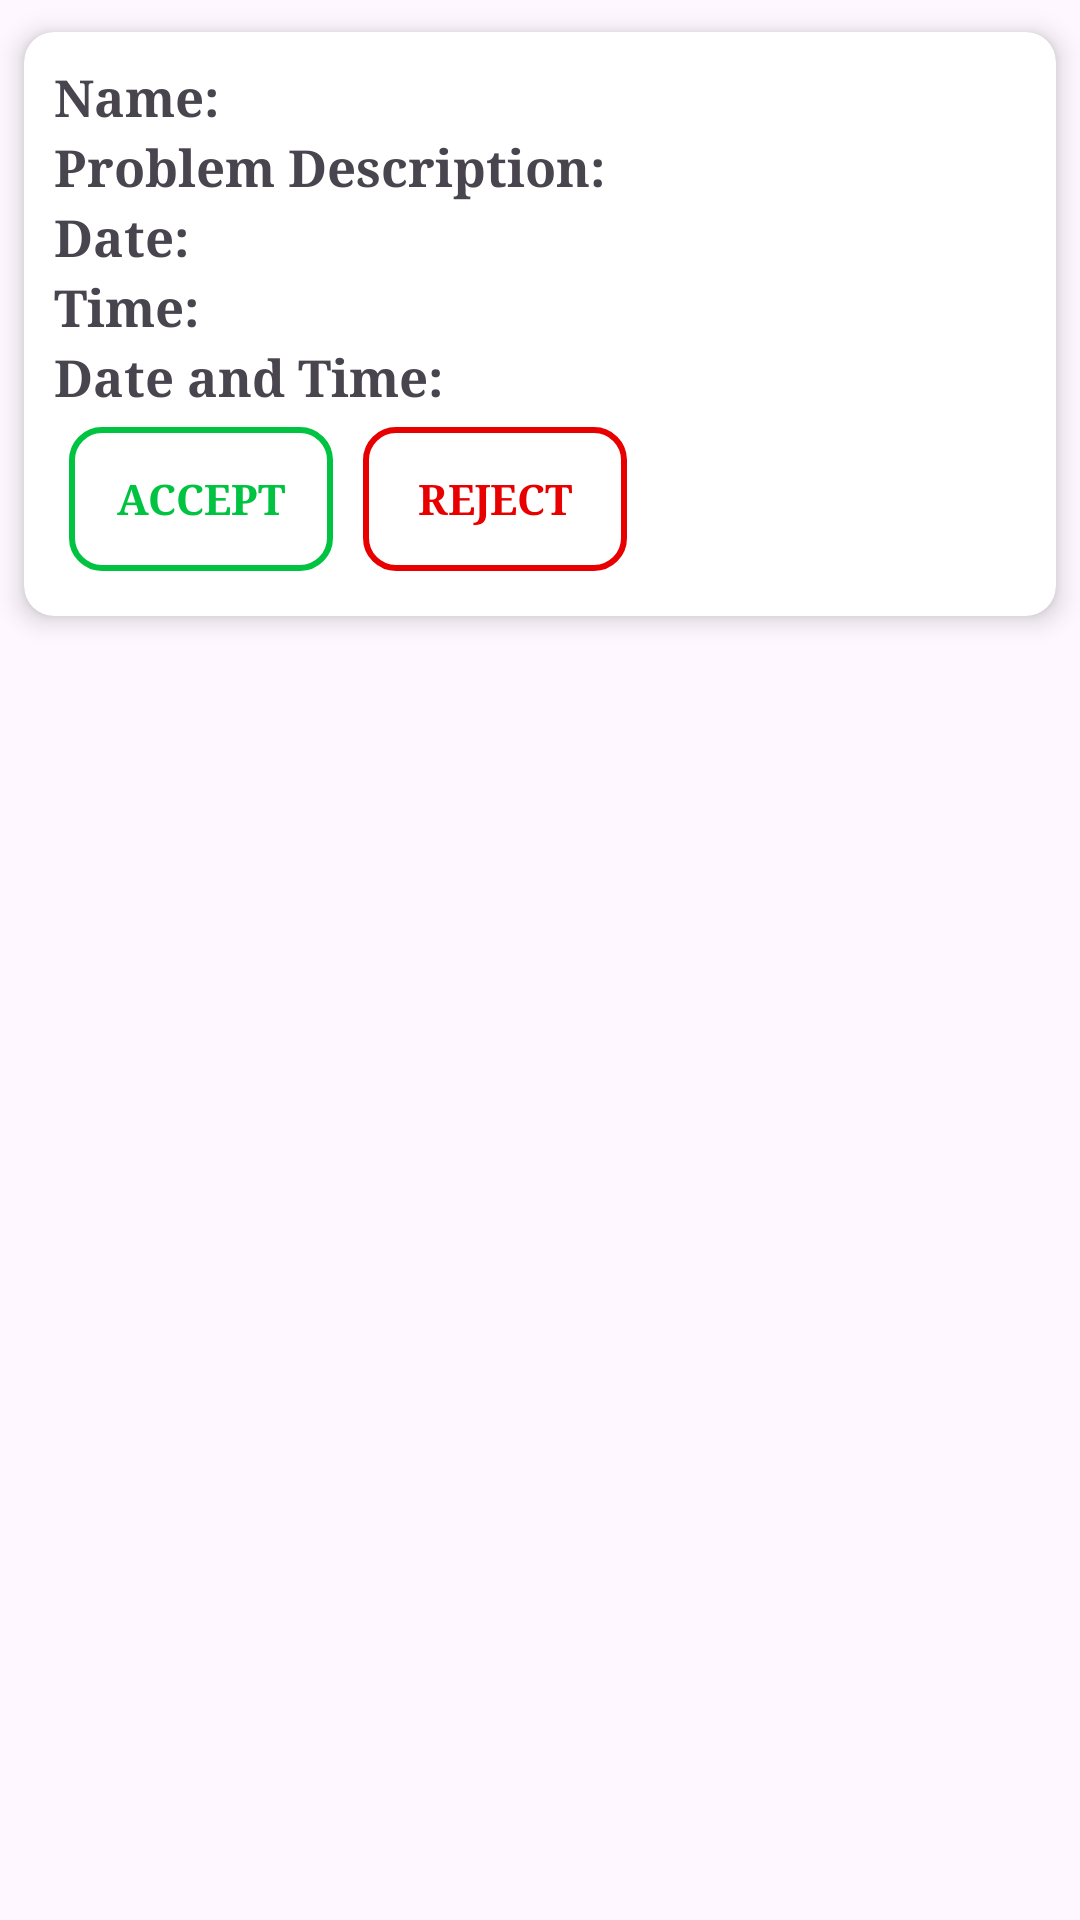

Android layout source for this screen:
<!-- AndroidManifest.xml: application theme Theme.HealthcareClientFirebase -->
<!-- res/layout/patient_appointment_data.xml -->
<?xml version="1.0" encoding="utf-8"?>
<LinearLayout xmlns:android="http://schemas.android.com/apk/res/android"
    xmlns:app="http://schemas.android.com/apk/res-auto"
    android:orientation="vertical"
    android:layout_margin="5dp"
    android:layout_width="match_parent"
    android:layout_height="wrap_content">

    <androidx.cardview.widget.CardView
        android:layout_width="match_parent"
        app:cardElevation="5dp"
        app:cardCornerRadius="10dp"
        app:cardUseCompatPadding="true"
        android:layout_height="wrap_content">
        <LinearLayout
            android:layout_width="match_parent"
            android:layout_height="wrap_content"
            android:padding="10dp"
            android:orientation="vertical">


            <TextView
                android:id="@+id/textName"
                android:layout_width="wrap_content"
                android:layout_height="wrap_content"
                android:fontFamily="times"
                android:textSize="17sp"
                android:text="Name: "
                android:textStyle="bold"/>

            <TextView
                android:id="@+id/textProblemDescription"
                android:layout_width="wrap_content"
                android:layout_height="wrap_content"
                android:text="Problem Description: "
                android:fontFamily="times"
                android:textSize="17sp"
                android:textStyle="bold"/>

            <TextView
                android:id="@+id/textDate"
                android:layout_width="wrap_content"
                android:layout_height="wrap_content"
                android:text="Date: "
                android:fontFamily="times"
                android:textSize="17sp"
                android:textStyle="bold"/>


            <TextView
                android:id="@+id/textTime"
                android:layout_width="wrap_content"
                android:layout_height="wrap_content"
                android:text="Time: "
                android:fontFamily="times"
                android:textSize="17sp"
                android:textStyle="bold"/>

            <TextView
                android:id="@+id/textDateTime"
                android:layout_width="wrap_content"
                android:layout_height="wrap_content"
                android:fontFamily="times"
                android:textSize="17sp"
                android:text="Date and Time: "
                android:textStyle="bold"/>

            <LinearLayout
                android:layout_width="match_parent"
                android:layout_height="wrap_content"
                android:orientation="horizontal">

                <androidx.appcompat.widget.AppCompatButton
                    android:id="@+id/btnAccept"
                    android:layout_width="wrap_content"
                    android:layout_height="wrap_content"
                    android:layout_margin="5dp"
                    android:background="@drawable/accept_border"
                    android:fontFamily="times"
                    android:textColor="#00C341"
                    android:textStyle="bold"
                    android:text="Accept"/>

                <androidx.appcompat.widget.AppCompatButton
                    android:id="@+id/btnReject"
                    android:layout_width="wrap_content"
                    android:layout_height="wrap_content"
                    android:background="@drawable/reject_border"
                    android:textColor="#E80000"
                    android:layout_margin="5dp"
                    android:fontFamily="times"
                    android:textStyle="bold"
                    android:text="Reject"/>
            </LinearLayout>


        </LinearLayout>
    </androidx.cardview.widget.CardView>

</LinearLayout>
<!-- resources referenced by this layout -->
<resources>
  <!-- drawable accept_border (drawable) -->
  <?xml version="1.0" encoding="utf-8"?>
  <shape xmlns:android="http://schemas.android.com/apk/res/android"
      android:shape="rectangle">
  
      <stroke android:width="2dp"
          android:color="#00C341"/>
  
      <corners android:radius="10dp"/>
  
  
  </shape>
  <!-- drawable reject_border (drawable) -->
  <?xml version="1.0" encoding="utf-8"?>
  <shape xmlns:android="http://schemas.android.com/apk/res/android">
  
      <stroke android:width="2dp"
          android:color="#E80000"/>
  
      <corners android:radius="10dp"/>
  </shape>
  <style name="Theme.HealthcareClientFirebase" parent="Base.Theme.HealthcareClientFirebase" />
  <style name="Base.Theme.HealthcareClientFirebase" parent="Theme.Material3.DayNight.NoActionBar">
          
          
      </style>
</resources>
